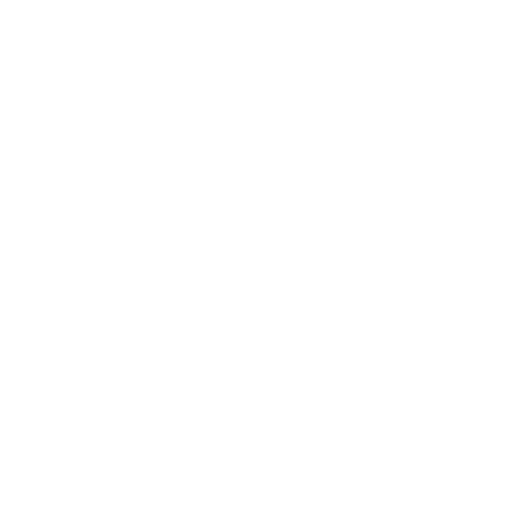
t = 0.00 s
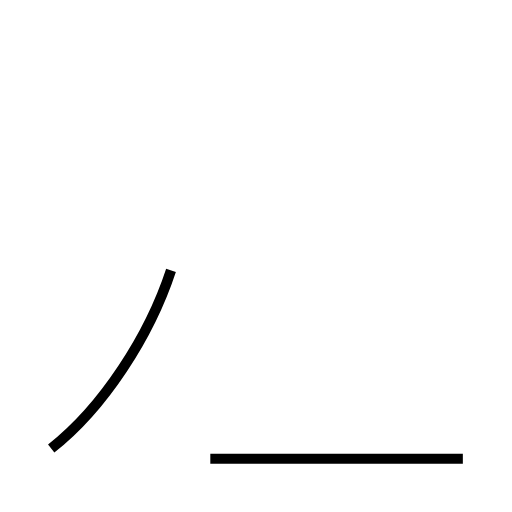
t = 1.38 s
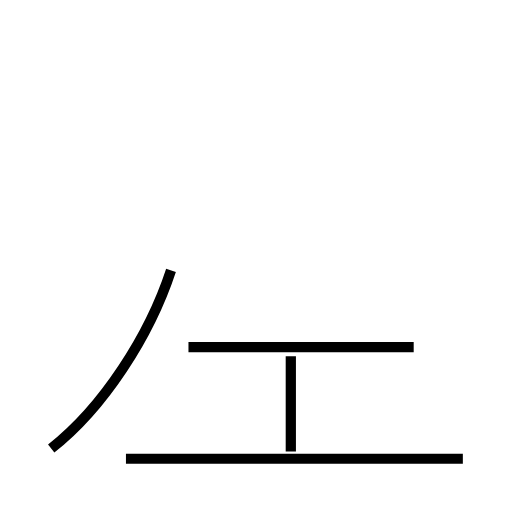
t = 2.56 s
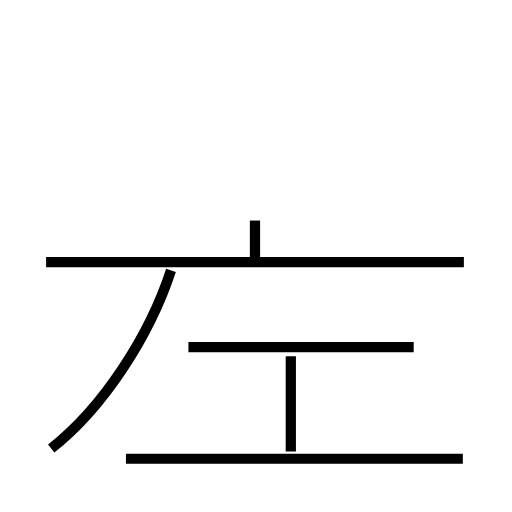
t = 3.90 s
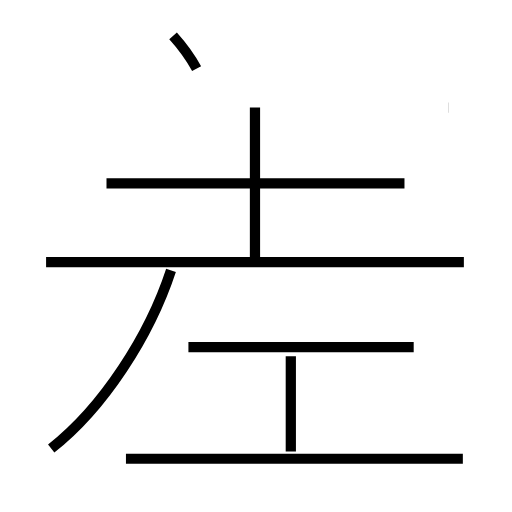
t = 5.22 s
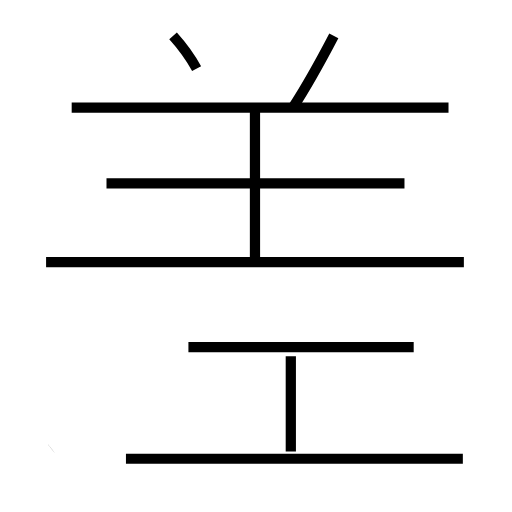
t = 6.57 s

The animated SVG that drew these frames (rendered in a browser with its animation timeline set to each time). Animation: 10 SMIL elements (animate=10); one cycle of 6.57 s.

<?xml version='1.0' encoding='utf-8'?>
<svg viewBox="0.0 -6.0 50.0 50.0" version="1.1" xmlns="http://www.w3.org/2000/svg"><rect x="-1000" y="-1000" width="2000" height="2000" stroke="white" fill="white" /><g style="fill:none;stroke:#000000;stroke-width:1"><path d="M 5.0 -0.2 C 10.1 -4.2 14.6 -11.2 16.7 -17.6 " transform="translate(0.0 38.0)" stroke-dasharray="21.238002372285365" stroke-dashoffset="21.238002372285365"><animate attributeName="stroke-dashoffset" from="21.238002372285365" to="0" dur="0.637140071168561s" begin="0s; anim_end.end" fill="freeze" id="anim0" /></path><path d="M 45.2 0.8 L 12.3 0.8 " transform="translate(0.0 38.0)" stroke-dasharray="32.900000000000006" stroke-dashoffset="32.900000000000006"><animate attributeName="stroke-dashoffset" from="32.900000000000006" to="0" dur="0.9870000000000001s" begin="anim0.end" fill="freeze" id="anim1" /></path><path d="M 28.4 0.1 L 28.4 -9.2 " transform="translate(0.0 38.0)" stroke-dasharray="9.299999999999999" stroke-dashoffset="9.299999999999999"><animate attributeName="stroke-dashoffset" from="9.299999999999999" to="0" dur="0.27899999999999997s" begin="anim1.end" fill="freeze" id="anim2" /></path><path d="M 40.4 -10.1 L 18.4 -10.1 " transform="translate(0.0 38.0)" stroke-dasharray="22.0" stroke-dashoffset="22.0"><animate attributeName="stroke-dashoffset" from="22.0" to="0" dur="0.6599999999999999s" begin="anim2.end" fill="freeze" id="anim3" /></path><path d="M 45.3 -18.4 L 4.5 -18.4 " transform="translate(0.0 38.0)" stroke-dasharray="40.8" stroke-dashoffset="40.8"><animate attributeName="stroke-dashoffset" from="40.8" to="0" dur="1.224s" begin="anim3.end" fill="freeze" id="anim4" /></path><path d="M 24.9 -18.8 L 24.9 -33.5 " transform="translate(0.0 38.0)" stroke-dasharray="14.7" stroke-dashoffset="14.7"><animate attributeName="stroke-dashoffset" from="14.7" to="0" dur="0.44099999999999995s" begin="anim4.end" fill="freeze" id="anim5" /></path><path d="M 39.5 -26.1 L 10.4 -26.1 " transform="translate(0.0 38.0)" stroke-dasharray="29.1" stroke-dashoffset="29.1"><animate attributeName="stroke-dashoffset" from="29.1" to="0" dur="0.873s" begin="anim5.end" fill="freeze" id="anim6" /></path><path d="M 19.2 -37.3 C 18.6 -38.4 17.8 -39.5 16.9 -40.5 " transform="translate(0.0 38.0)" stroke-dasharray="3.949550132363013" stroke-dashoffset="3.949550132363013"><animate attributeName="stroke-dashoffset" from="3.949550132363013" to="0" dur="0.11848650397089039s" begin="anim6.end" fill="freeze" id="anim7" /></path><path d="M 43.8 -33.5 L 7.0 -33.5 " transform="translate(0.0 38.0)" stroke-dasharray="36.8" stroke-dashoffset="36.8"><animate attributeName="stroke-dashoffset" from="36.8" to="0" dur="1.1039999999999999s" begin="anim7.end" fill="freeze" id="anim8" /></path><path d="M 28.6 -33.5 C 30.1 -35.8 31.4 -38.2 32.6 -40.5" transform="translate(0.0 38.0)" stroke-dasharray="8.065514200671798" stroke-dashoffset="8.065514200671798"><animate attributeName="stroke-dashoffset" from="8.065514200671798" to="0" dur="0.24196542602015392s" begin="anim8.end" fill="freeze" id="anim_end" /></path></g></svg>
